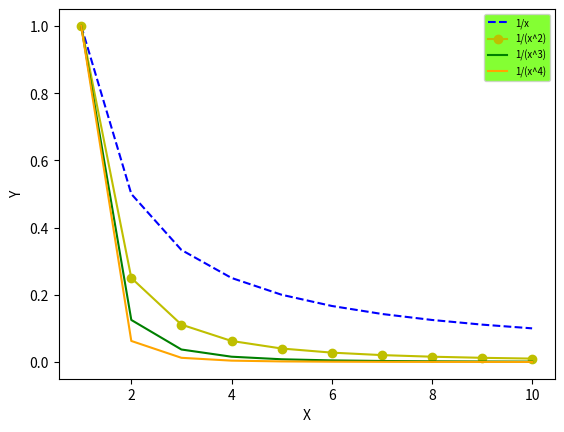

This figure's Python source:
import matplotlib.pyplot as plt

x = [i for i in range(1, 11)]
y1 = []
y2 = []
y3 = []
y4 = []
for liczba in x:
    y1 += [1/liczba ** 1]
for liczba in x:
    y2 += [1 / liczba ** 2]
for liczba in x:
    y3 += [1/liczba ** 3]
for liczba in x:
    y4 += [1/liczba ** 4]
plt.plot(x, y1,'b--',label="1/x")
plt.plot(x,y2,'yo-',label="1/(x^2)")
plt.plot(x,y3,'g-',label="1/(x^3)")
plt.plot(x,y4,color='orange',label="1/(x^4)")
legenda=plt.legend(loc="upper right",fontsize="x-small")
legenda.get_frame().set_facecolor("#66FF00")
plt.xlabel('X')
plt.ylabel('Y')
plt.show()